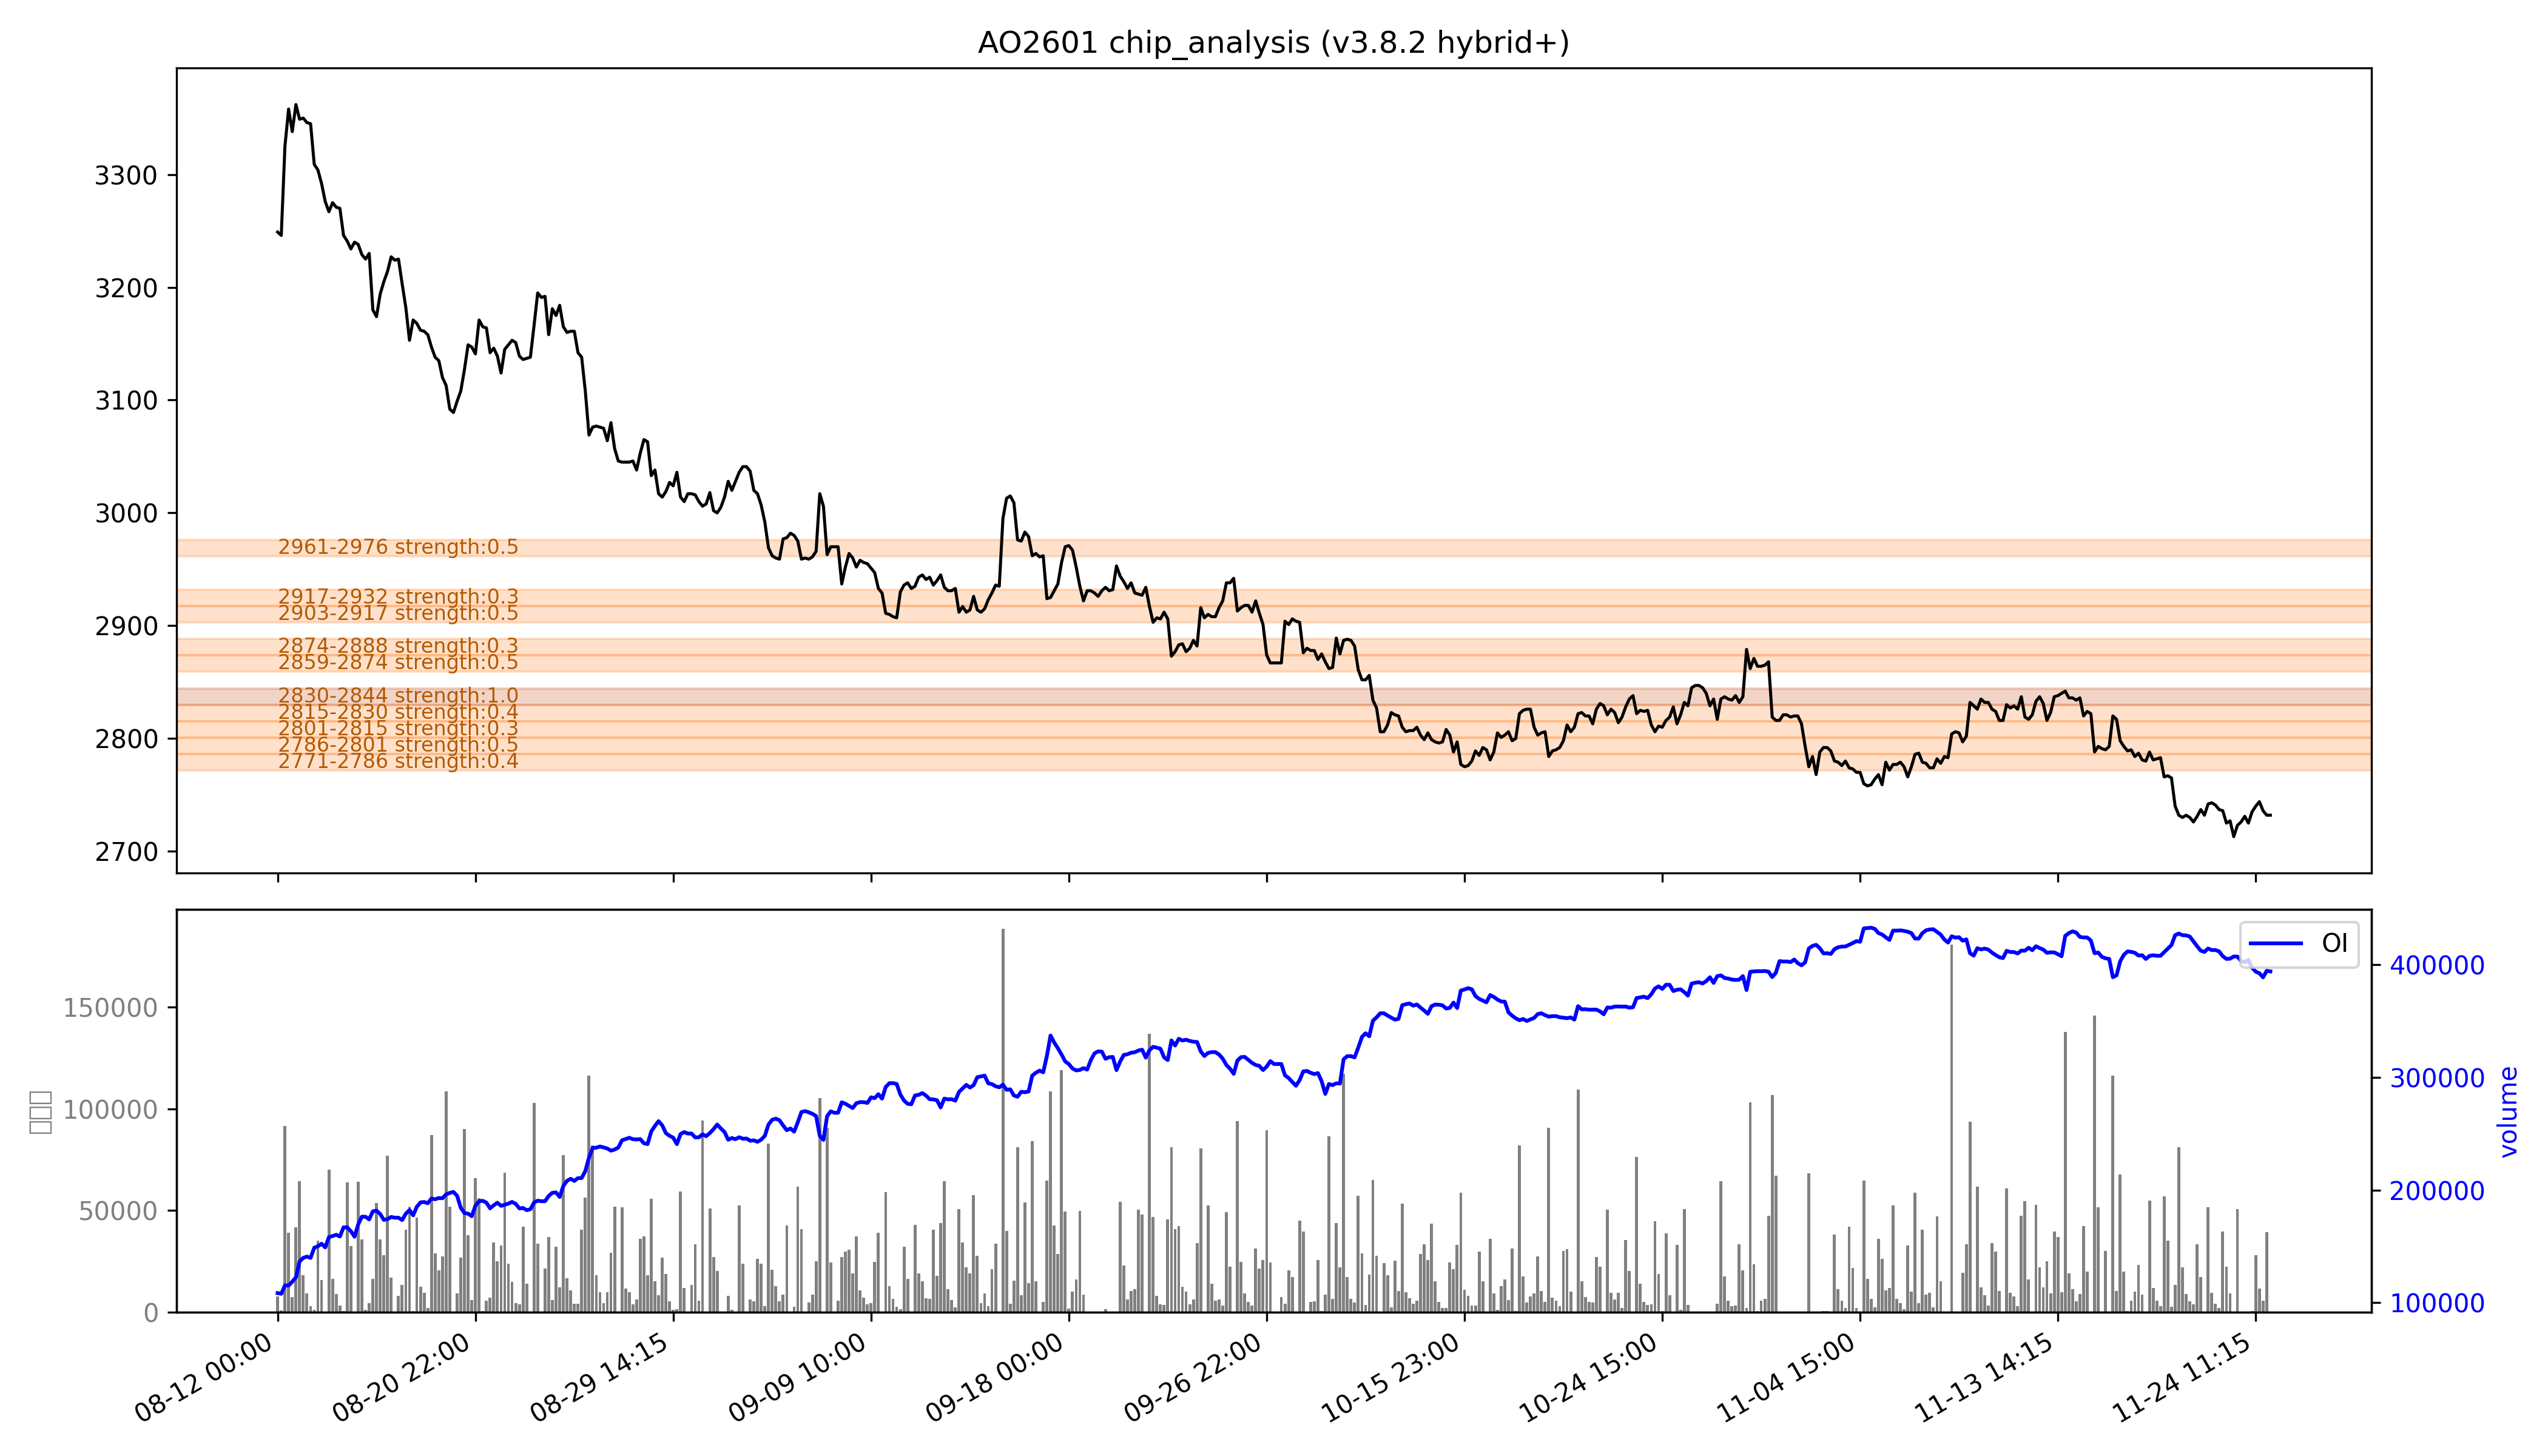

The file beside this chart, header and first rows:
low, high, recent_strength, all_strength, avg_strength, persistent, zone_type
2771, 2786, 0.0, 0.7, 0.4, False, 短期区
2786, 2801, 强：0.6, 0.4, 0.5, False, 短期区
2801, 2815, 0.0, 0.6, 0.3, False, 短期区
2815, 2830, 0.0, 0.8, 0.4, False, 短期区
2830, 2844, 强：1.0, 0.9, 强：1.0, True, 持久区
2859, 2874, 0.0, 0.9, 0.5, False, 短期区
2874, 2888, 0.0, 0.7, 0.3, False, 短期区
2903, 2917, 0.0, 强：1.0, 强：0.5, False, 短期区
2917, 2932, 0.0, 0.7, 0.3, False, 短期区
2961, 2976, 0.0, 强：1.0, 0.5, False, 短期区
